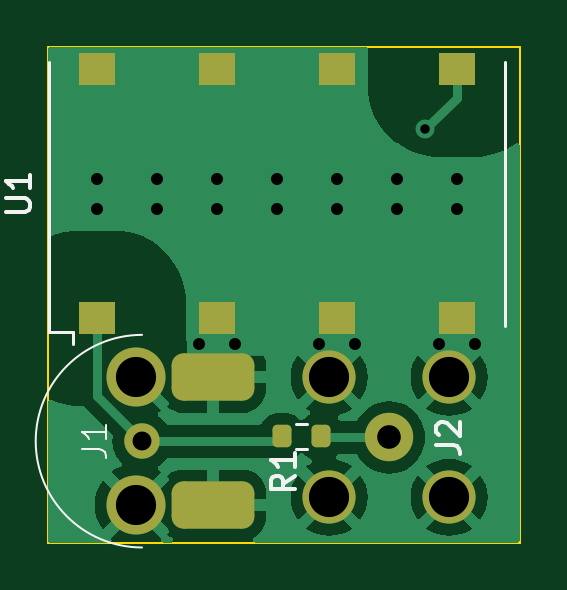
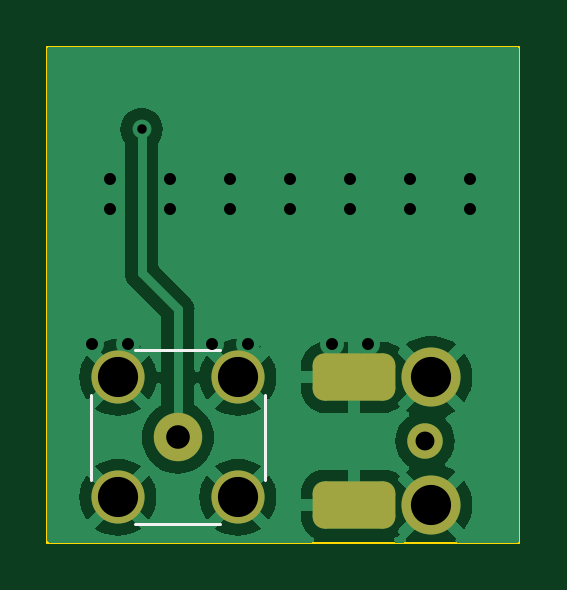
Circuit board: 10 layer files. Board 20.0 x 21.0 mm.
- bottom_copper: filt1-B_Cu.gbr (20840 bytes)
- bottom_mask: filt1-B_Mask.gbr (1504 bytes)
- paste: filt1-B_Paste.gbr (448 bytes)
- bottom_silk: filt1-B_Silkscreen.gbr (694 bytes)
- outline: filt1-Edge_Cuts.gbr (605 bytes)
- top_copper: filt1-F_Cu.gbr (23408 bytes)
- top_mask: filt1-F_Mask.gbr (1933 bytes)
- paste: filt1-F_Paste.gbr (1422 bytes)
- top_silk: filt1-F_Silkscreen.gbr (3822 bytes)
- drill: filt1.drl (1190 bytes)

=== bottom_copper: filt1-B_Cu.gbr (20840 bytes, source omitted) ===
=== bottom_mask: filt1-B_Mask.gbr (1504 bytes, source withheld) ===
=== paste: filt1-B_Paste.gbr ===
%TF.GenerationSoftware,KiCad,Pcbnew,7.0.2*%
%TF.CreationDate,2024-04-02T18:30:14-04:00*%
%TF.ProjectId,filt1,66696c74-312e-46b6-9963-61645f706362,rev?*%
%TF.SameCoordinates,Original*%
%TF.FileFunction,Paste,Bot*%
%TF.FilePolarity,Positive*%
%FSLAX46Y46*%
G04 Gerber Fmt 4.6, Leading zero omitted, Abs format (unit mm)*
G04 Created by KiCad (PCBNEW 7.0.2) date 2024-04-02 18:30:14*
%MOMM*%
%LPD*%
G01*
G04 APERTURE LIST*
G04 APERTURE END LIST*
M02*

=== bottom_silk: filt1-B_Silkscreen.gbr ===
%TF.GenerationSoftware,KiCad,Pcbnew,7.0.2*%
%TF.CreationDate,2024-04-02T18:30:15-04:00*%
%TF.ProjectId,filt1,66696c74-312e-46b6-9963-61645f706362,rev?*%
%TF.SameCoordinates,Original*%
%TF.FileFunction,Legend,Bot*%
%TF.FilePolarity,Positive*%
%FSLAX46Y46*%
G04 Gerber Fmt 4.6, Leading zero omitted, Abs format (unit mm)*
G04 Created by KiCad (PCBNEW 7.0.2) date 2024-04-02 18:30:15*
%MOMM*%
%LPD*%
G01*
G04 APERTURE LIST*
%ADD10C,0.120000*%
G04 APERTURE END LIST*
D10*
%TO.C,J2*%
X176260000Y-97860000D02*
X172660000Y-97860000D01*
X170780000Y-103340000D02*
X170780000Y-99740000D01*
X178140000Y-103340000D02*
X178140000Y-99740000D01*
X176260000Y-105220000D02*
X172660000Y-105220000D01*
%TD*%
M02*

=== outline: filt1-Edge_Cuts.gbr ===
%TF.GenerationSoftware,KiCad,Pcbnew,7.0.2*%
%TF.CreationDate,2024-04-02T18:30:15-04:00*%
%TF.ProjectId,filt1,66696c74-312e-46b6-9963-61645f706362,rev?*%
%TF.SameCoordinates,Original*%
%TF.FileFunction,Profile,NP*%
%FSLAX46Y46*%
G04 Gerber Fmt 4.6, Leading zero omitted, Abs format (unit mm)*
G04 Created by KiCad (PCBNEW 7.0.2) date 2024-04-02 18:30:15*
%MOMM*%
%LPD*%
G01*
G04 APERTURE LIST*
%TA.AperFunction,Profile*%
%ADD10C,0.100000*%
%TD*%
G04 APERTURE END LIST*
D10*
X160000000Y-85000000D02*
X180000000Y-85000000D01*
X180000000Y-106000000D01*
X160000000Y-106000000D01*
X160000000Y-85000000D01*
M02*

=== top_copper: filt1-F_Cu.gbr (23408 bytes, source omitted) ===
=== top_mask: filt1-F_Mask.gbr (1933 bytes, source withheld) ===
=== paste: filt1-F_Paste.gbr (1422 bytes, source withheld) ===
=== top_silk: filt1-F_Silkscreen.gbr ===
%TF.GenerationSoftware,KiCad,Pcbnew,7.0.2*%
%TF.CreationDate,2024-04-02T18:30:14-04:00*%
%TF.ProjectId,filt1,66696c74-312e-46b6-9963-61645f706362,rev?*%
%TF.SameCoordinates,Original*%
%TF.FileFunction,Legend,Top*%
%TF.FilePolarity,Positive*%
%FSLAX46Y46*%
G04 Gerber Fmt 4.6, Leading zero omitted, Abs format (unit mm)*
G04 Created by KiCad (PCBNEW 7.0.2) date 2024-04-02 18:30:14*
%MOMM*%
%LPD*%
G01*
G04 APERTURE LIST*
%ADD10C,0.150000*%
%ADD11C,0.100000*%
%ADD12C,0.120000*%
G04 APERTURE END LIST*
D10*
%TO.C,U1*%
X158246619Y-91991404D02*
X159056142Y-91991404D01*
X159056142Y-91991404D02*
X159151380Y-91943785D01*
X159151380Y-91943785D02*
X159199000Y-91896166D01*
X159199000Y-91896166D02*
X159246619Y-91800928D01*
X159246619Y-91800928D02*
X159246619Y-91610452D01*
X159246619Y-91610452D02*
X159199000Y-91515214D01*
X159199000Y-91515214D02*
X159151380Y-91467595D01*
X159151380Y-91467595D02*
X159056142Y-91419976D01*
X159056142Y-91419976D02*
X158246619Y-91419976D01*
X159246619Y-90419976D02*
X159246619Y-90991404D01*
X159246619Y-90705690D02*
X158246619Y-90705690D01*
X158246619Y-90705690D02*
X158389476Y-90800928D01*
X158389476Y-90800928D02*
X158484714Y-90896166D01*
X158484714Y-90896166D02*
X158532333Y-90991404D01*
%TO.C,J2*%
X176462619Y-101873333D02*
X177176904Y-101873333D01*
X177176904Y-101873333D02*
X177319761Y-101920952D01*
X177319761Y-101920952D02*
X177415000Y-102016190D01*
X177415000Y-102016190D02*
X177462619Y-102159047D01*
X177462619Y-102159047D02*
X177462619Y-102254285D01*
X176557857Y-101444761D02*
X176510238Y-101397142D01*
X176510238Y-101397142D02*
X176462619Y-101301904D01*
X176462619Y-101301904D02*
X176462619Y-101063809D01*
X176462619Y-101063809D02*
X176510238Y-100968571D01*
X176510238Y-100968571D02*
X176557857Y-100920952D01*
X176557857Y-100920952D02*
X176653095Y-100873333D01*
X176653095Y-100873333D02*
X176748333Y-100873333D01*
X176748333Y-100873333D02*
X176891190Y-100920952D01*
X176891190Y-100920952D02*
X177462619Y-101492380D01*
X177462619Y-101492380D02*
X177462619Y-100873333D01*
%TO.C,R1*%
X170462619Y-103166666D02*
X169986428Y-103499999D01*
X170462619Y-103738094D02*
X169462619Y-103738094D01*
X169462619Y-103738094D02*
X169462619Y-103357142D01*
X169462619Y-103357142D02*
X169510238Y-103261904D01*
X169510238Y-103261904D02*
X169557857Y-103214285D01*
X169557857Y-103214285D02*
X169653095Y-103166666D01*
X169653095Y-103166666D02*
X169795952Y-103166666D01*
X169795952Y-103166666D02*
X169891190Y-103214285D01*
X169891190Y-103214285D02*
X169938809Y-103261904D01*
X169938809Y-103261904D02*
X169986428Y-103357142D01*
X169986428Y-103357142D02*
X169986428Y-103738094D01*
X170462619Y-102214285D02*
X170462619Y-102785713D01*
X170462619Y-102499999D02*
X169462619Y-102499999D01*
X169462619Y-102499999D02*
X169605476Y-102595237D01*
X169605476Y-102595237D02*
X169700714Y-102690475D01*
X169700714Y-102690475D02*
X169748333Y-102785713D01*
D11*
%TO.C,J1*%
X161462619Y-102033333D02*
X162176904Y-102033333D01*
X162176904Y-102033333D02*
X162319761Y-102080952D01*
X162319761Y-102080952D02*
X162415000Y-102176190D01*
X162415000Y-102176190D02*
X162462619Y-102319047D01*
X162462619Y-102319047D02*
X162462619Y-102414285D01*
X162462619Y-101033333D02*
X162462619Y-101604761D01*
X162462619Y-101319047D02*
X161462619Y-101319047D01*
X161462619Y-101319047D02*
X161605476Y-101414285D01*
X161605476Y-101414285D02*
X161700714Y-101509523D01*
X161700714Y-101509523D02*
X161748333Y-101604761D01*
D12*
%TO.C,U1*%
X160054000Y-97071500D02*
X161070000Y-97071500D01*
X161070000Y-97071500D02*
X161070000Y-97579500D01*
X160054000Y-85641500D02*
X160054000Y-97071500D01*
X179358000Y-85641500D02*
X179358000Y-96817500D01*
%TO.C,R1*%
X170512742Y-100977500D02*
X170987258Y-100977500D01*
X170512742Y-102022500D02*
X170987258Y-102022500D01*
D11*
%TO.C,J1*%
X164000000Y-97200000D02*
G75*
G03*
X164000000Y-106200000I0J-4500000D01*
G01*
%TD*%
M02*

=== drill: filt1.drl ===
M48
; DRILL file {KiCad 7.0.2} date Tue Apr  2 18:30:12 2024
; FORMAT={-:-/ absolute / inch / decimal}
; #@! TF.CreationDate,2024-04-02T18:30:12-04:00
; #@! TF.GenerationSoftware,Kicad,Pcbnew,7.0.2
; #@! TF.FileFunction,MixedPlating,1,2
FMAT,2
INCH
; #@! TA.AperFunction,Plated,PTH,ViaDrill
T1C0.0157
; #@! TA.AperFunction,Plated,PTH,ComponentDrill
T2C0.0200
; #@! TA.AperFunction,Plated,PTH,ComponentDrill
T3C0.0315
; #@! TA.AperFunction,Plated,PTH,ComponentDrill
T4C0.0394
; #@! TA.AperFunction,Plated,PTH,ComponentDrill
T5C0.0472
; #@! TA.AperFunction,Plated,PTH,ComponentDrill
T6C0.0669
%
G90
G05
T1
X6.9291Y-3.4843
T2
X6.3813Y-3.5667
X6.3813Y-3.6167
X6.4813Y-3.5667
X6.4813Y-3.6167
X6.5513Y-3.8417
X6.5813Y-3.5667
X6.5813Y-3.6167
X6.6113Y-3.8417
X6.6813Y-3.5667
X6.6813Y-3.6167
X6.7513Y-3.8417
X6.7813Y-3.5667
X6.7813Y-3.6167
X6.8113Y-3.8417
X6.8813Y-3.5667
X6.8813Y-3.6167
X6.9513Y-3.8417
X6.9813Y-3.5667
X6.9813Y-3.6167
X7.0113Y-3.8417
T3
X6.4567Y-4.0039
T4
X6.8685Y-3.9976
T6
X6.4469Y-3.8976
X6.4469Y-4.1102
X6.7685Y-3.8976
X6.7685Y-4.0976
X6.9685Y-3.8976
X6.9685Y-4.0976
T5
G00X6.5492Y-3.8976
M15
G01X6.6004Y-3.8976
M16
G05
G00X6.5492Y-4.1102
M15
G01X6.6004Y-4.1102
M16
G05
T0
M30

